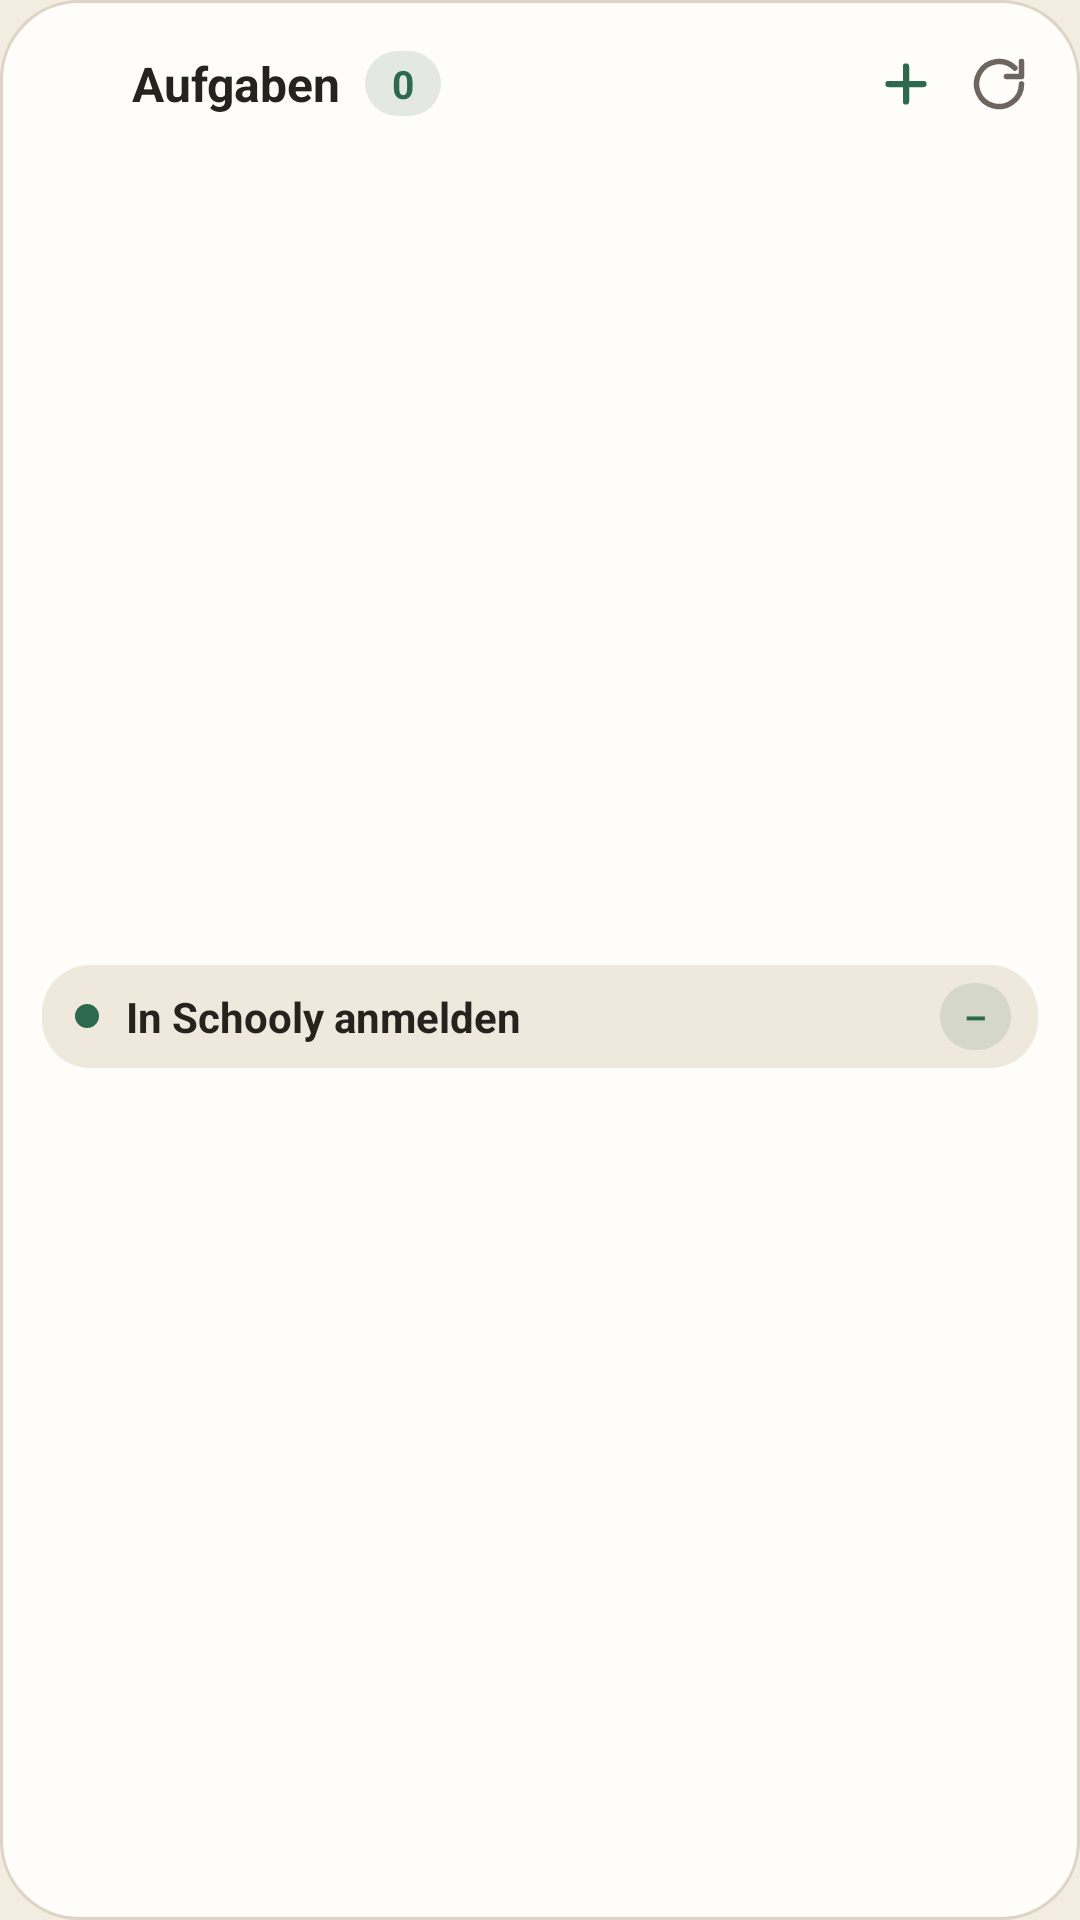

Write the Android layout XML for this screen, with the resource values it uses.
<!-- AndroidManifest.xml: application theme Theme.Schooly -->
<!-- res/layout/widget_tasks.xml -->
<?xml version="1.0" encoding="utf-8"?>
<LinearLayout xmlns:android="http://schemas.android.com/apk/res/android"
    android:id="@+id/widget_tasks_root"
    android:layout_width="match_parent"
    android:layout_height="match_parent"
    android:background="@drawable/widget_card_bg_light"
    android:orientation="vertical"
    android:padding="14dp">

    <LinearLayout
        android:layout_width="match_parent"
        android:layout_height="wrap_content"
        android:gravity="center_vertical"
        android:orientation="horizontal">

        <ImageView
            android:layout_width="22dp"
            android:layout_height="22dp"
            android:contentDescription="@string/app_name"
            android:src="@drawable/ic_schooly_mark" />

        <TextView
            android:id="@+id/tasks_header_title"
            android:layout_width="wrap_content"
            android:layout_height="wrap_content"
            android:layout_marginStart="8dp"
            android:text="Aufgaben"
            android:textColor="#26231E"
            android:textSize="16sp"
            android:textStyle="bold" />

        <TextView
            android:id="@+id/tasks_count_badge"
            android:layout_width="wrap_content"
            android:layout_height="wrap_content"
            android:layout_marginStart="8dp"
            android:background="@drawable/widget_accent_badge_light"
            android:fontFeatureSettings="tnum"
            android:paddingStart="9dp"
            android:paddingTop="2dp"
            android:paddingEnd="9dp"
            android:paddingBottom="2dp"
            android:text="0"
            android:textColor="#2D694C"
            android:textSize="13sp"
            android:textStyle="bold" />

        <LinearLayout
            android:layout_width="0dp"
            android:layout_height="1dp"
            android:layout_weight="1" />

        <ImageView
            android:id="@+id/tasks_add_btn"
            android:layout_width="28dp"
            android:layout_height="28dp"
            android:layout_marginEnd="4dp"
            android:contentDescription="@string/widget_add_task_cd"
            android:padding="4dp"
            android:src="@drawable/ic_widget_add" />

        <ImageView
            android:id="@+id/tasks_refresh_btn"
            android:layout_width="26dp"
            android:layout_height="26dp"
            android:contentDescription="@string/widget_refresh_cd"
            android:padding="3dp"
            android:src="@drawable/ic_widget_refresh" />
    </LinearLayout>

    <TextView
        android:id="@+id/tasks_empty_text"
        android:layout_width="match_parent"
        android:layout_height="0dp"
        android:layout_weight="1"
        android:gravity="center"
        android:text="Keine offenen Aufgaben"
        android:textColor="#6E665E"
        android:textSize="15sp"
        android:textStyle="bold"
        android:visibility="gone" />

    <LinearLayout
        android:id="@+id/tasks_list_container"
        android:layout_width="match_parent"
        android:layout_height="0dp"
        android:layout_marginTop="10dp"
        android:layout_weight="1"
        android:gravity="center_vertical"
        android:orientation="vertical">

        <LinearLayout
            android:id="@+id/task_row_1"
            android:layout_width="match_parent"
            android:layout_height="wrap_content"
            android:minHeight="34dp"
            android:background="@drawable/widget_row_bg_light"
            android:gravity="center_vertical"
            android:orientation="horizontal"
            android:paddingStart="11dp"
            android:paddingTop="6dp"
            android:paddingEnd="9dp"
            android:paddingBottom="6dp">

            <ImageView
                android:id="@+id/task_dot_1"
                android:layout_width="8dp"
                android:layout_height="8dp"
                android:layout_marginEnd="9dp"
                android:contentDescription="@null"
                android:src="@drawable/widget_dot_light" />

            <TextView
                android:id="@+id/task_title_1"
                android:layout_width="0dp"
                android:layout_height="wrap_content"
                android:layout_weight="1"
                android:ellipsize="end"
                android:maxLines="1"
                android:text="In Schooly anmelden"
                android:textColor="#26231E"
                android:textSize="14sp"
                android:textStyle="bold" />

            <TextView
                android:id="@+id/task_due_1"
                android:layout_width="wrap_content"
                android:layout_height="wrap_content"
                android:layout_marginStart="8dp"
                android:background="@drawable/widget_accent_badge_light"
                android:maxLines="1"
                android:paddingStart="8dp"
                android:paddingTop="3dp"
                android:paddingEnd="8dp"
                android:paddingBottom="3dp"
                android:text="–"
                android:textColor="#2D694C"
                android:textSize="12sp"
                android:textStyle="bold" />
        </LinearLayout>

        <LinearLayout
            android:id="@+id/task_row_2"
            android:layout_width="match_parent"
            android:layout_height="wrap_content"
            android:minHeight="34dp"
            android:layout_marginTop="6dp"
            android:background="@drawable/widget_row_bg_light"
            android:gravity="center_vertical"
            android:orientation="horizontal"
            android:paddingStart="11dp"
            android:paddingTop="6dp"
            android:paddingEnd="9dp"
            android:paddingBottom="6dp"
            android:visibility="gone">

            <ImageView
                android:id="@+id/task_dot_2"
                android:layout_width="8dp"
                android:layout_height="8dp"
                android:layout_marginEnd="9dp"
                android:contentDescription="@null"
                android:src="@drawable/widget_dot_light" />

            <TextView
                android:id="@+id/task_title_2"
                android:layout_width="0dp"
                android:layout_height="wrap_content"
                android:layout_weight="1"
                android:ellipsize="end"
                android:maxLines="1"
                android:textColor="#26231E"
                android:textSize="14sp"
                android:textStyle="bold" />

            <TextView
                android:id="@+id/task_due_2"
                android:layout_width="wrap_content"
                android:layout_height="wrap_content"
                android:layout_marginStart="8dp"
                android:background="@drawable/widget_accent_badge_light"
                android:maxLines="1"
                android:paddingStart="8dp"
                android:paddingTop="3dp"
                android:paddingEnd="8dp"
                android:paddingBottom="3dp"
                android:textColor="#2D694C"
                android:textSize="12sp"
                android:textStyle="bold" />
        </LinearLayout>

        <LinearLayout
            android:id="@+id/task_row_3"
            android:layout_width="match_parent"
            android:layout_height="wrap_content"
            android:minHeight="34dp"
            android:layout_marginTop="6dp"
            android:background="@drawable/widget_row_bg_light"
            android:gravity="center_vertical"
            android:orientation="horizontal"
            android:paddingStart="11dp"
            android:paddingTop="6dp"
            android:paddingEnd="9dp"
            android:paddingBottom="6dp"
            android:visibility="gone">

            <ImageView
                android:id="@+id/task_dot_3"
                android:layout_width="8dp"
                android:layout_height="8dp"
                android:layout_marginEnd="9dp"
                android:contentDescription="@null"
                android:src="@drawable/widget_dot_light" />

            <TextView
                android:id="@+id/task_title_3"
                android:layout_width="0dp"
                android:layout_height="wrap_content"
                android:layout_weight="1"
                android:ellipsize="end"
                android:maxLines="1"
                android:textColor="#26231E"
                android:textSize="14sp"
                android:textStyle="bold" />

            <TextView
                android:id="@+id/task_due_3"
                android:layout_width="wrap_content"
                android:layout_height="wrap_content"
                android:layout_marginStart="8dp"
                android:background="@drawable/widget_accent_badge_light"
                android:maxLines="1"
                android:paddingStart="8dp"
                android:paddingTop="3dp"
                android:paddingEnd="8dp"
                android:paddingBottom="3dp"
                android:textColor="#2D694C"
                android:textSize="12sp"
                android:textStyle="bold" />
        </LinearLayout>

        <LinearLayout
            android:id="@+id/task_row_4"
            android:layout_width="match_parent"
            android:layout_height="wrap_content"
            android:minHeight="34dp"
            android:layout_marginTop="6dp"
            android:background="@drawable/widget_row_bg_light"
            android:gravity="center_vertical"
            android:orientation="horizontal"
            android:paddingStart="11dp"
            android:paddingTop="6dp"
            android:paddingEnd="9dp"
            android:paddingBottom="6dp"
            android:visibility="gone">

            <ImageView
                android:id="@+id/task_dot_4"
                android:layout_width="8dp"
                android:layout_height="8dp"
                android:layout_marginEnd="9dp"
                android:contentDescription="@null"
                android:src="@drawable/widget_dot_light" />

            <TextView
                android:id="@+id/task_title_4"
                android:layout_width="0dp"
                android:layout_height="wrap_content"
                android:layout_weight="1"
                android:ellipsize="end"
                android:maxLines="1"
                android:textColor="#26231E"
                android:textSize="14sp"
                android:textStyle="bold" />

            <TextView
                android:id="@+id/task_due_4"
                android:layout_width="wrap_content"
                android:layout_height="wrap_content"
                android:layout_marginStart="8dp"
                android:background="@drawable/widget_accent_badge_light"
                android:maxLines="1"
                android:paddingStart="8dp"
                android:paddingTop="3dp"
                android:paddingEnd="8dp"
                android:paddingBottom="3dp"
                android:textColor="#2D694C"
                android:textSize="12sp"
                android:textStyle="bold" />
        </LinearLayout>
    </LinearLayout>

</LinearLayout>
<!-- resources referenced by this layout -->
<resources>
  <!-- drawable ic_widget_add (drawable) -->
  <vector xmlns:android="http://schemas.android.com/apk/res/android"
      android:width="20dp"
      android:height="20dp"
      android:viewportWidth="24"
      android:viewportHeight="24">
      <path
          android:fillColor="@android:color/transparent"
          android:pathData="M12,5v14M5,12h14"
          android:strokeColor="@color/schooly_accent"
          android:strokeLineCap="round"
          android:strokeLineJoin="round"
          android:strokeWidth="2.5" />
  </vector>
  <!-- drawable ic_widget_refresh (drawable) -->
  <vector xmlns:android="http://schemas.android.com/apk/res/android"
      android:width="20dp"
      android:height="20dp"
      android:viewportWidth="24"
      android:viewportHeight="24">
      <path
          android:fillColor="@android:color/transparent"
          android:pathData="M21,12a9,9 0,1 1,-2.64 -6.36"
          android:strokeColor="@color/schooly_text_muted"
          android:strokeLineCap="round"
          android:strokeLineJoin="round"
          android:strokeWidth="2.2" />
      <path
          android:fillColor="@android:color/transparent"
          android:pathData="M21,3v6h-6"
          android:strokeColor="@color/schooly_text_muted"
          android:strokeLineCap="round"
          android:strokeLineJoin="round"
          android:strokeWidth="2.2" />
  </vector>
  <!-- drawable widget_accent_badge_light (drawable) -->
  <?xml version="1.0" encoding="utf-8"?>
  <shape xmlns:android="http://schemas.android.com/apk/res/android" android:shape="rectangle">
      <solid android:color="#222D694C" />
      <corners android:radius="999dp" />
  </shape>
  <!-- drawable widget_card_bg_light (drawable) -->
  <?xml version="1.0" encoding="utf-8"?>
  <shape xmlns:android="http://schemas.android.com/apk/res/android" android:shape="rectangle">
      <solid android:color="#FFFDF9" />
      <stroke android:width="1dp" android:color="#DDD4C3" />
      <corners android:radius="26dp" />
  </shape>
  <!-- drawable widget_dot_light (drawable) -->
  <?xml version="1.0" encoding="utf-8"?>
  <shape xmlns:android="http://schemas.android.com/apk/res/android" android:shape="oval">
      <solid android:color="#2D694C" />
  </shape>
  <!-- drawable widget_row_bg_light (drawable) -->
  <?xml version="1.0" encoding="utf-8"?>
  <shape xmlns:android="http://schemas.android.com/apk/res/android" android:shape="rectangle">
      <solid android:color="#EFE8DC" />
      <corners android:radius="16dp" />
  </shape>
  <string name="app_name">Schooly</string>
  <string name="widget_add_task_cd">Aufgabe hinzufügen</string>
  <string name="widget_refresh_cd">Aktualisieren</string>
  <style name="Theme.Schooly" parent="Theme.AppCompat.DayNight.NoActionBar">
          <item name="android:windowBackground">@color/schooly_bg</item>
          <item name="android:statusBarColor">@android:color/transparent</item>
          <item name="android:navigationBarColor">@android:color/transparent</item>
      </style>
  <color name="schooly_accent">#2D694C</color>
  <color name="schooly_text_muted">#6E665E</color>
  <color name="schooly_bg">#F2ECE1</color>
</resources>
